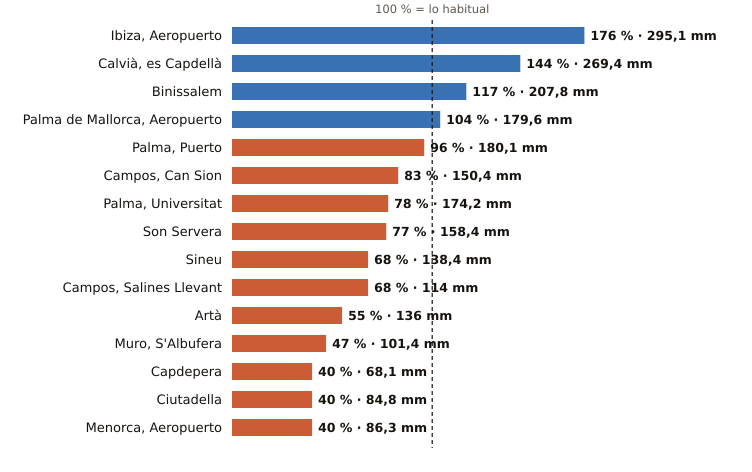

The data file committed next to this chart (first rows):
estacion, provincia, indicativo, mm_otono, referencia_mm, pct, periodo_referencia, hasta, hora
Ibiza, Aeropuerto, Illes Balears, B954, 295.1, 167.4, 176, 1991-2020, 2026-11-23, 
Calvià, es Capdellà, Illes Balears, B158X, 269.4, 186.6, 144, 2009-2025, 2026-11-23, 23
Binissalem, Illes Balears, B662X, 207.8, 177.3, 117, 2009-2025, 2026-11-23, 23
Palma de Mallorca, Aeropuerto, Illes Balears, B278, 179.6, 172.0, 104, 1991-2020, 2026-11-23, 
Palma, Puerto, Illes Balears, B228, 180.1, 187.8, 96, 1991-2020, 2026-11-23, 
Campos, Can Sion, Illes Balears, B362X, 150.4, 180.5, 83, 2004-2025, 2026-11-23, 
Palma, Universitat, Illes Balears, B236C, 174.2, 222.1, 78, 2009-2025, 2026-11-23, 
Son Servera, Illes Balears, B496X, 158.4, 204.6, 77, 2009-2025, 2026-11-23, 23
Sineu, Illes Balears, B644B, 138.4, 202.3, 68, 2009-2025, 2026-11-23, 
Campos, Salines Llevant, Illes Balears, B373X, 114.0, 167.1, 68, 2010-2025, 2026-11-23, 23
Artà, Illes Balears, B526X, 136.0, 249.4, 55, 2004-2025, 2026-11-23, 22
Muro, S'Albufera, Illes Balears, B605X, 101.4, 217.3, 47, 2005-2025, 2026-11-23, 
Capdepera, Illes Balears, B569X, 68.1, 172.0, 40, 1994-2025, 2026-11-23, 
Ciutadella, Illes Balears, B860X, 84.8, 212.8, 40, 2004-2025, 2026-11-23, 22
Menorca, Aeropuerto, Illes Balears, B893, 86.3, 216.9, 40, 1991-2020, 2026-11-23, 
